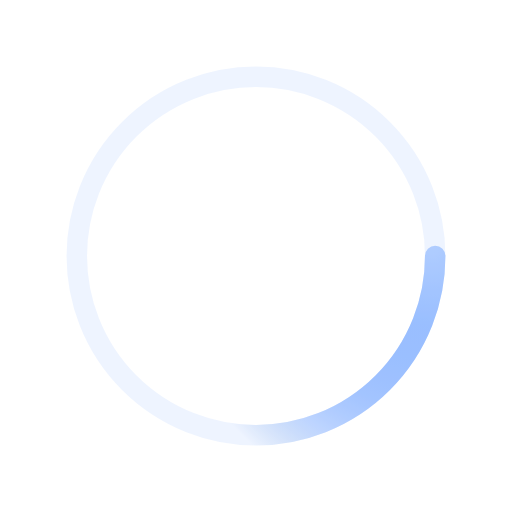
t = 0.00 s
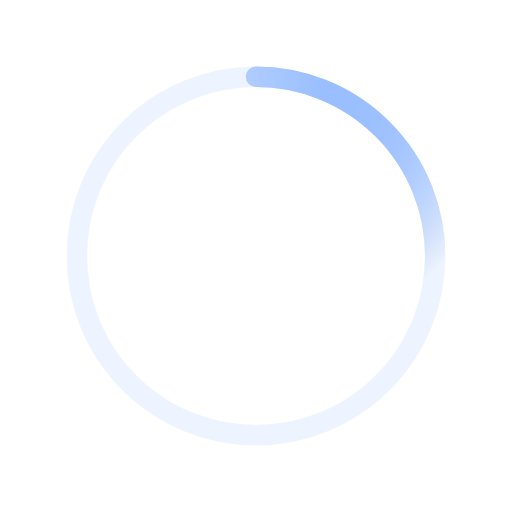
t = 0.08 s
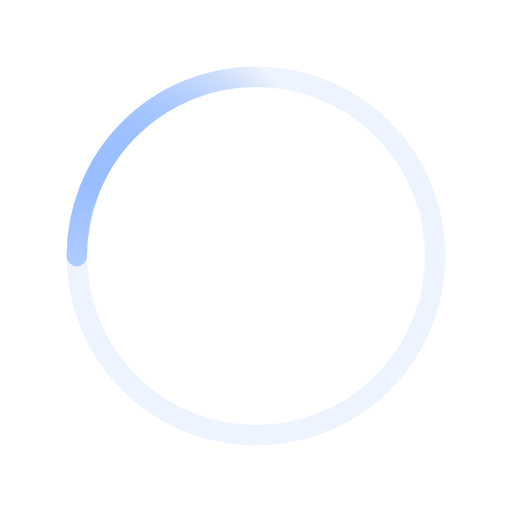
t = 0.15 s
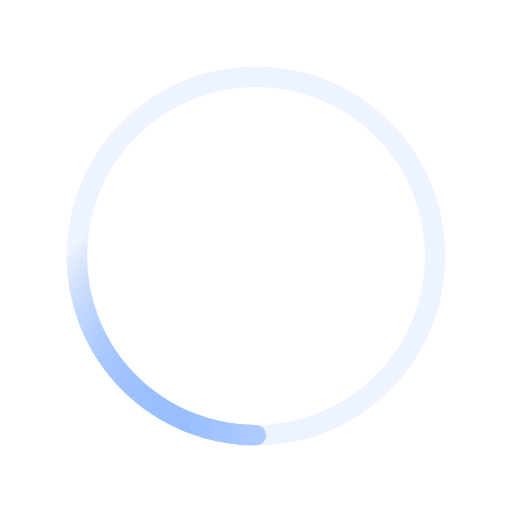
t = 0.23 s

The animated SVG that drew these frames (rendered in a browser with its animation timeline set to each time). Animation: 1 SMIL element (animateTransform=1); one cycle of 0.30 s, repeats indefinitely.

<svg xmlns="http://www.w3.org/2000/svg" viewBox="0 0 200 200">
  <radialGradient id="a10" cx=".66" fx=".66" cy=".3125" fy=".3125" gradientTransform="scale(1.5)">
    <stop offset="0" stop-color="#B3CFFF"></stop>
    <stop offset=".3" stop-color="#8AB5FF" stop-opacity=".9"></stop>
    <stop offset=".6" stop-color="#619AFF" stop-opacity=".6"></stop>
    <stop offset=".8" stop-color="#387FFF" stop-opacity=".3"></stop>
    <stop offset="1" stop-color="#0052CC" stop-opacity="0"></stop>
  </radialGradient>
  
  <circle 
    transform-origin="center" 
    fill="none" 
    stroke="url(#a10)" 
    stroke-width="8" 
    stroke-linecap="round" 
    stroke-dasharray="200 1000" 
    stroke-dashoffset="0" 
    cx="100" 
    cy="100" 
    r="70">
    <animateTransform 
      type="rotate" 
      attributeName="transform" 
      calcMode="spline" 
      dur="0.3s" 
      values="360;0" 
      
      keyTimes="0;1" 
      keySplines="0 0 1 1" 
      repeatCount="indefinite">
    </animateTransform>
  </circle>
  
  <circle 
    transform-origin="center" 
    fill="none" 
    opacity=".2" 
    stroke="#a9c9ff" 
    stroke-width="8" 
    stroke-linecap="round" 
    cx="100" 
    cy="100" 
    r="70">
  </circle>
</svg>
